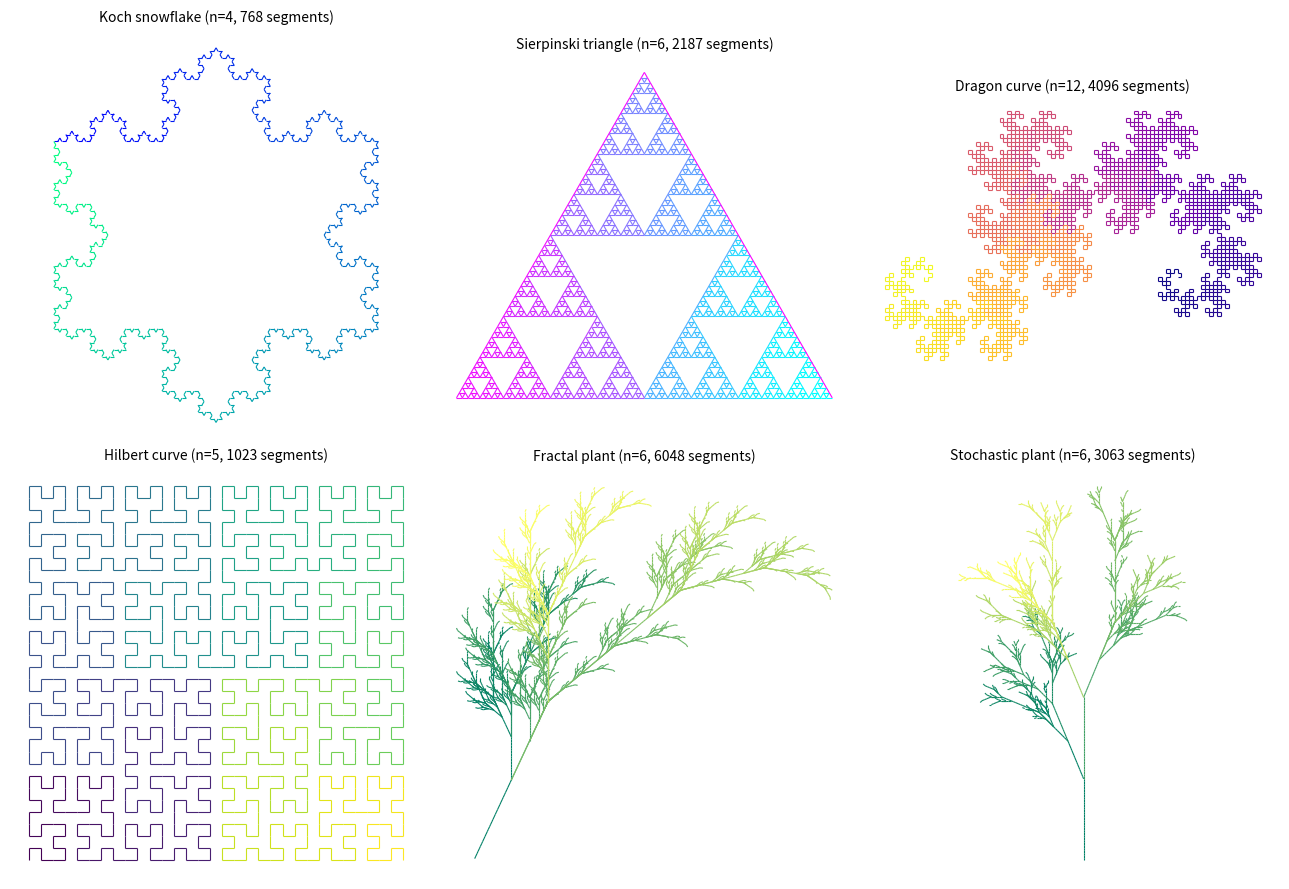

Recreate this plot in Python.
import argparse
import math
import random

import numpy as np
import matplotlib

matplotlib.use("Agg")
import matplotlib.pyplot as plt
from matplotlib.collections import LineCollection

# A rule maps a symbol to a replacement string, or to a list of (weight, replacement)
# pairs for stochastic rules. Symbols without a rule are copied unchanged.
PRESETS = {
    "Koch snowflake": dict(axiom="F--F--F", rules={"F": "F+F--F+F"}, angle=60, n=4, cmap="winter"),
    "Sierpinski triangle": dict(axiom="F-G-G", rules={"F": "F-G+F+G-F", "G": "GG"}, angle=120, n=6, heading=180, cmap="cool"),
    "Dragon curve": dict(axiom="FX", rules={"X": "X+YF+", "Y": "-FX-Y"}, angle=90, n=12, cmap="plasma"),
    "Hilbert curve": dict(axiom="A", rules={"A": "+BF-AFA-FB+", "B": "-AF+BFB+FA-"}, angle=90, n=5, cmap="viridis"),
    "Fractal plant": dict(axiom="X", rules={"X": "F+[[X]-X]-F[-FX]+X", "F": "FF"}, angle=25, n=6, heading=65, cmap="summer"),
    "Stochastic plant": dict(
        axiom="X",
        rules={
            "X": [(1, "F+[[X]-X]-F[-FX]+X"), (1, "F-[[X]+X]+F[+FX]-X"), (1, "F[+X]F[-X]+X")],
            "F": "FF",
        },
        angle=22.5, n=6, heading=90, cmap="summer",
    ),
}


def rewrite(axiom, rules, n, rng=None):
    rng = rng or random.Random(0)
    s = axiom
    for _ in range(n):
        out = []
        for ch in s:
            rule = rules.get(ch, ch)
            if isinstance(rule, list):
                weights, options = zip(*rule)
                rule = rng.choices(options, weights)[0]
            out.append(rule)
        s = "".join(out)
    return s


def turtle(s, angle, heading=0.0, draw="FG"):
    # F and G both move forward drawing a line; Sierpinski needs two kinds of edge
    x, y, a = 0.0, 0.0, heading
    stack, segments = [], []
    for ch in s:
        if ch in draw:
            nx, ny = x + math.cos(math.radians(a)), y + math.sin(math.radians(a))
            segments.append(((x, y), (nx, ny)))
            x, y = nx, ny
        elif ch == "+":
            a += angle
        elif ch == "-":
            a -= angle
        elif ch == "[":
            stack.append((x, y, a))
        elif ch == "]":
            x, y, a = stack.pop()
    return np.array(segments)


def draw(ax, segments, cmap):
    lc = LineCollection(segments, array=np.arange(len(segments)), cmap=cmap, linewidths=0.8)
    ax.add_collection(lc)
    ax.autoscale()
    ax.set_aspect("equal")
    ax.axis("off")


def main():
    ap = argparse.ArgumentParser()
    ap.add_argument("--seed", type=int, default=0)
    ap.add_argument("--out", default="gallery.png")
    args = ap.parse_args()

    rng = random.Random(args.seed)
    fig, axes = plt.subplots(2, 3, figsize=(13, 9))
    for ax, (name, p) in zip(axes.flat, PRESETS.items()):
        s = rewrite(p["axiom"], p["rules"], p["n"], rng)
        segments = turtle(s, p["angle"], p.get("heading", 0.0))
        draw(ax, segments, p["cmap"])
        ax.set_title(f"{name} (n={p['n']}, {len(segments)} segments)", fontsize=10)
        print(f"{name:<20} n={p['n']:<3} {len(s):>7} chars {len(segments):>6} segments")
    fig.tight_layout()
    fig.savefig(args.out, dpi=130)
    print(f"saved {args.out}")


if __name__ == "__main__":
    main()
